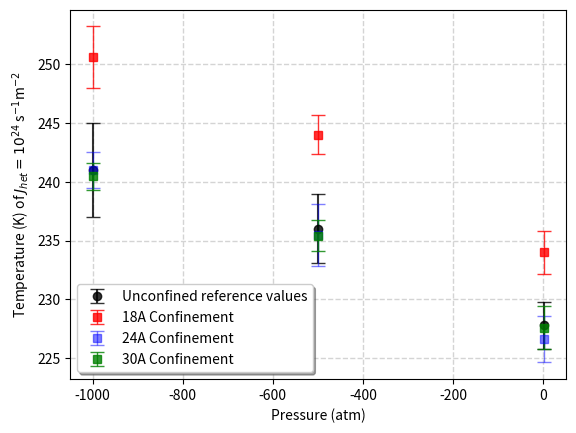

This figure's Python source:
import numpy as np
import matplotlib.pyplot as plt
from scipy.optimize import curve_fit




#Data
unconfined = [[1,-500,-1000],[227.8, 236, 241],[4/2, 5.9/2, 8/2]]
sixlayer = [[1, -500, -1000],[234, 244, 250.56],[3.7/2, 3.3/2, 5.27/2]]
eightlayer = [[1, -500, -1000],[226.6, 235.5, 241],[3.9/2, 5.27/2, 3.0724/2]]
tenlayer = [[1, -500, -1000], [227.6, 235.4, 240.46], [3.6/2, 2.6275/2, 2.32/2]]



# best fit of data
def linear(x,a,b):
	return a*x+b

popt_un, pcov_un = curve_fit(linear, unconfined[0], unconfined[1], sigma=unconfined[2])
popt_8, pcov_8 = curve_fit(linear, eightlayer[0], eightlayer[1], sigma=eightlayer[2])


un_fit = []
for p in [1,-500]:
	un_fit.append(popt_un[0]*p+popt_un[1])
	
eight_fit = []
for p in [1,-500]:
	eight_fit.append(popt_8[0]*p+popt_8[1])





a = plt.subplot(111)

#plt.plot([1,-500], un_fit, 'k--') 
#plt.plot([1,-500], eight_fit, 'b--') 
plt.errorbar(unconfined[0], unconfined[1], yerr=unconfined[2], fmt='ko', alpha=0.8, capsize=5.0, label='Unconfined reference values')
plt.errorbar(sixlayer[0], sixlayer[1], yerr=sixlayer[2], fmt='rs', alpha=0.8, linewidth=1.0, capsize=5.0, label='18A Confinement')
plt.errorbar(eightlayer[0], eightlayer[1], yerr=eightlayer[2], fmt='bs', alpha=0.5, linewidth=1.0, capsize=5.0, label='24A Confinement')
plt.errorbar(tenlayer[0], tenlayer[1], yerr=tenlayer[2], fmt='gs', alpha=0.8,linewidth=1.0, capsize=5.0, label='30A Confinement')


#plt.xlim(0, 0.2)
#plt.ylim(0, 8)
plt.xlabel(r'Pressure (atm)')
plt.ylabel(r'Temperature (K) of $J_{het}=10^{24}$ s$^{-1}$m$^{-2}$')

#plt.legend(loc='upper left', bbox_to_anchor=(0.5, 1.05), ncol=1, fancybox=True, shadow=True)
plt.grid(color='#d4d4d4', linestyle='--', linewidth=1)
plt.legend(loc='lower left', ncol=1, fancybox=True, shadow=True)

plt.savefig('confinement_all.png', dpi=1000)



